Run: headless pygame with SDL's dummy video driver; simulated clock (each Clock.tick advances the game by its frame time, no real sleeping); random seed 0; keys injected as events and as key.get_pressed() state; no mouse input.
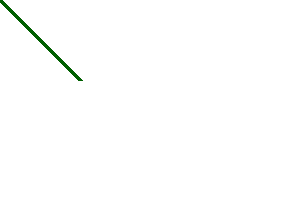
Frame 1 of 4 · flips 1–60 · no input
Frame 2 of 4 · flips 61–180 · tapped SPACE, RETURN · held RIGHT (→), D · screen unchanged from frame 1, image omitted
Frame 3 of 4 · flips 181–300 · held DOWN (↓), S · screen unchanged from frame 2, image omitted
Frame 4 of 4 · flips 301–420 · held LEFT (←), A, UP (↑), W · screen unchanged from frame 3, image omitted

The pygame program that drew these frames:

import pygame
from pygame.locals import *
import sys

def main():
	pygame.init()
	screen = pygame.display.set_mode((300,200))
	pygame.display.set_caption('LINE')
	
	while True:
		screen.fill((255,255,255))
		pygame.draw.line(screen, (0,95,0), (0,0), (80,80), 5) #draw line
		pygame.display.update()

		for event in pygame.event.get():
			if event.type == QUIT:
				pygame.quit()
				sys.exit()

if __name__ == '__main__':
	main()
